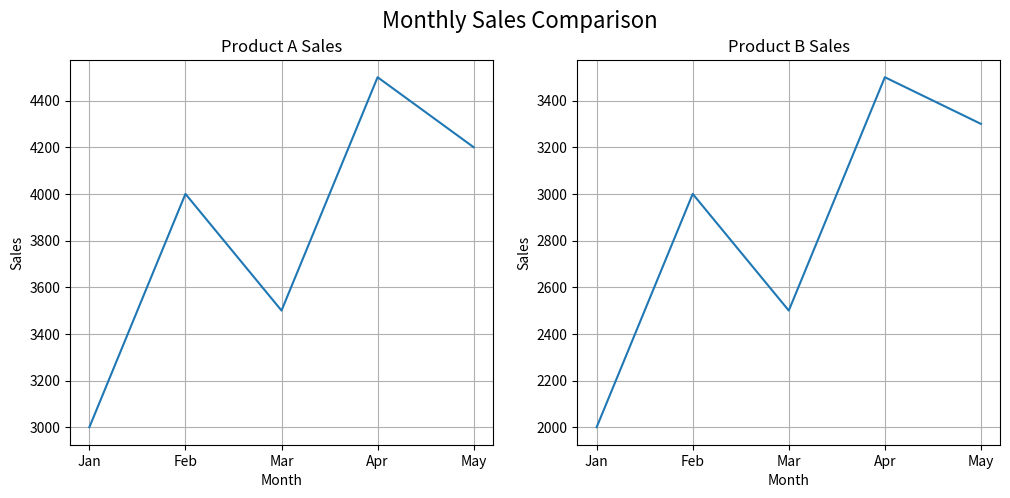

Reproduce this figure in Python.
"""
Create a figure with multiple subplots to compare monthly sales trends of two different products.
Store monthly sales data for Product A and Product B,
then use Matplotlib subplots to display each product’s sales in a separate line chart within the same figure.
Add titles, axis labels, grids, and an overall figure title to clearly present the comparison.
"""

import matplotlib.pyplot as plt
import numpy as np

months = ['Jan', 'Feb', 'Mar', 'Apr', 'May']
product_A = np.array([3000, 4000, 3500, 4500, 4200])
product_B = np.array([2000, 3000, 2500, 3500, 3300])

figure, axes = plt.subplots(1, 2, figsize=(12, 5))

axes[0].plot(months, product_A)
axes[0].set_title("Product A Sales")
axes[0].set_xlabel("Month")
axes[0].set_ylabel("Sales")
axes[0].grid(True)

axes[1].plot(months, product_B)
axes[1].set_title("Product B Sales")
axes[1].set_xlabel("Month")
axes[1].set_ylabel("Sales")
axes[1].grid(True)

figure.suptitle("Monthly Sales Comparison", fontsize=16)

plt.show()